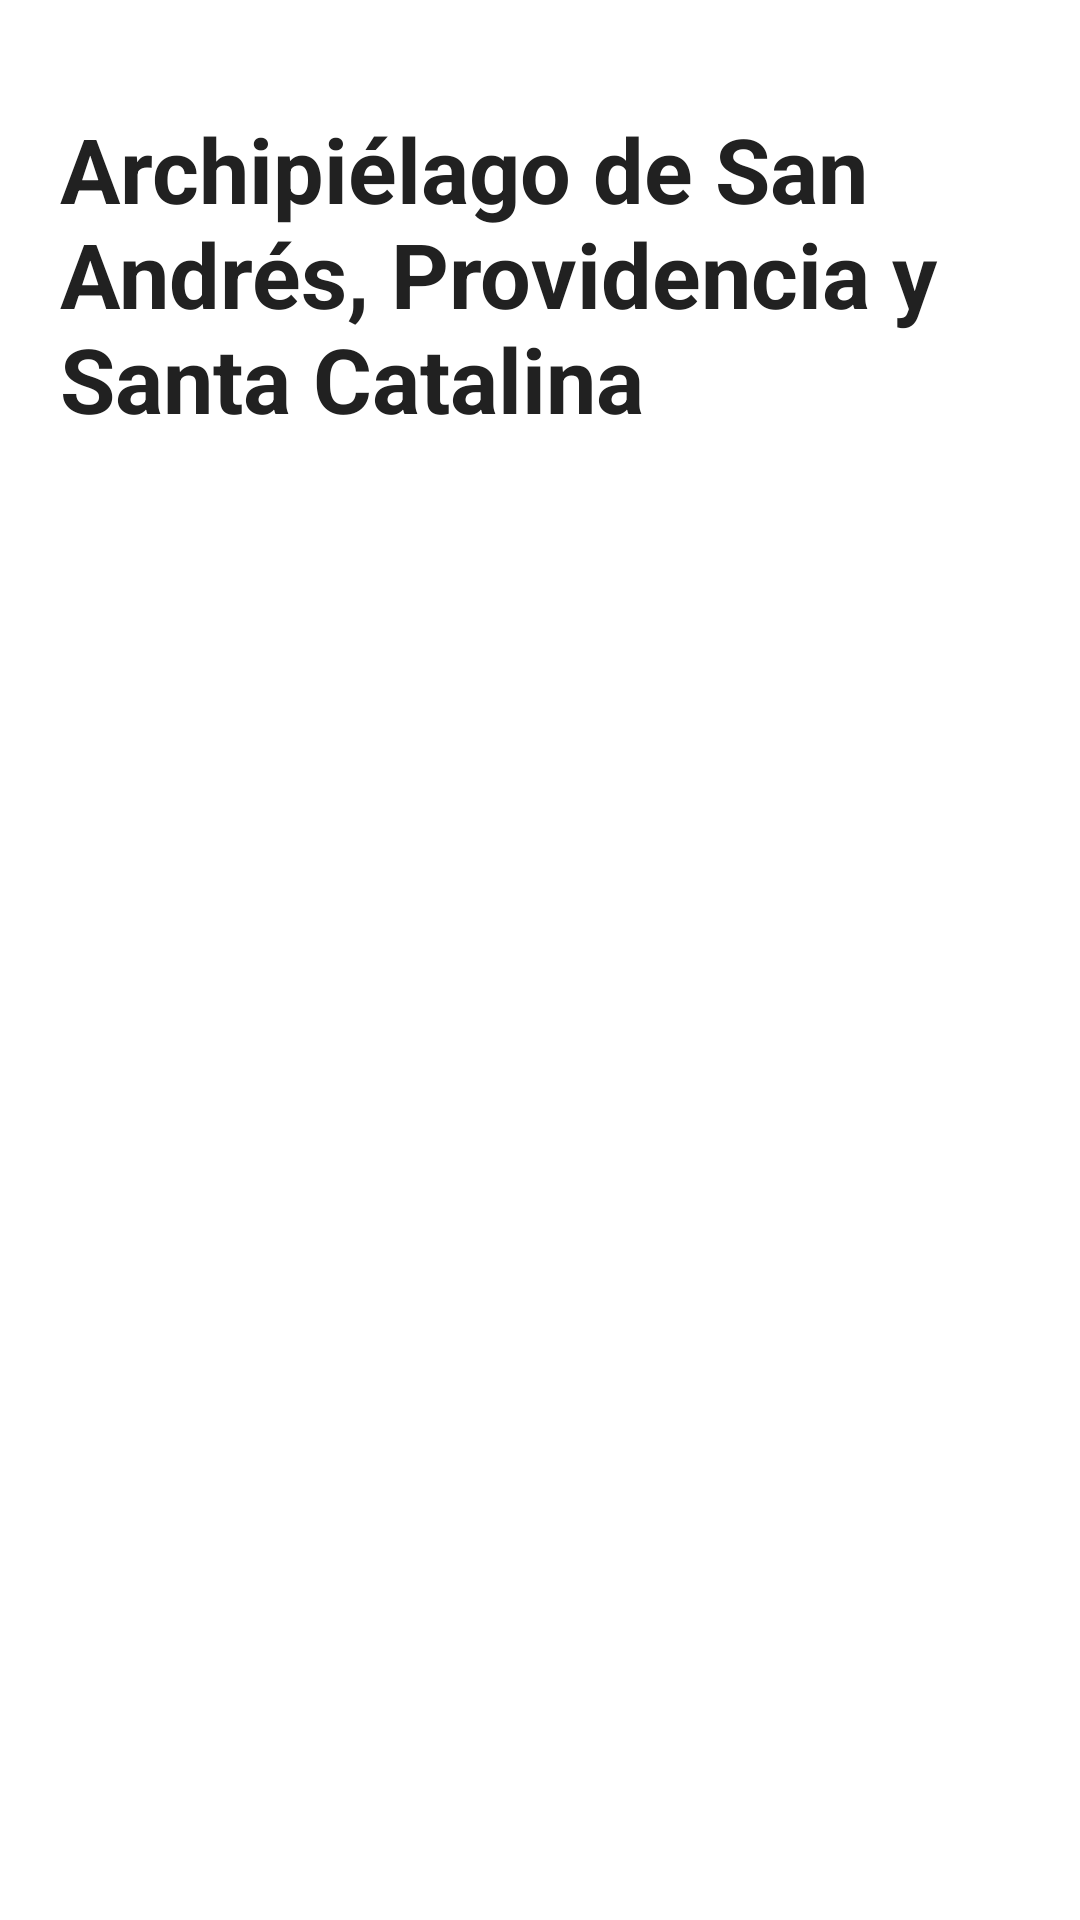

Write the Android layout XML for this screen, with the resource values it uses.
<!-- AndroidManifest.xml: application theme Theme.ProgramacionMovilCiclo4 -->
<!-- res/layout/activity_main.xml -->
<?xml version="1.0" encoding="utf-8"?>
<androidx.constraintlayout.widget.ConstraintLayout xmlns:android="http://schemas.android.com/apk/res/android"
    xmlns:app="http://schemas.android.com/apk/res-auto"
    xmlns:tools="http://schemas.android.com/tools"
    android:layout_width="match_parent"
    android:layout_height="match_parent"
    android:orientation="vertical"
    tools:layout_editor_absoluteX="32dp"
    tools:layout_editor_absoluteY="14dp">

    <TextView
        android:layout_width="wrap_content"
        android:layout_height="wrap_content"
        android:id="@+id/textview"
        android:layout_marginStart="20dp"
        android:layout_marginTop="36dp"
        android:layout_marginLeft="20dp"
        android:text="Archipiélago de San Andrés, Providencia y Santa Catalina"
        android:textStyle="bold"
        android:textSize="30sp"
        android:textColor="@color/black"
        app:layout_constraintStart_toStartOf="parent"
        app:layout_constraintTop_toTopOf="parent"/>
    
    <androidx.recyclerview.widget.RecyclerView
        android:layout_width="match_parent"
        android:layout_height="0dp"
        android:id="@+id/recyclerView"
        android:layout_marginTop="20dp"
        app:layout_constraintBottom_toBottomOf="parent"
        app:layout_constraintEnd_toEndOf="parent"
        app:layout_constraintHorizontal_bias="0.0"
        app:layout_constraintStart_toStartOf="parent"
        app:layout_constraintTop_toBottomOf="@id/textview"/>



</androidx.constraintlayout.widget.ConstraintLayout>
<!-- resources referenced by this layout -->
<resources>
  <color name="black">#212121</color>
  <style name="Theme.ProgramacionMovilCiclo4" parent="Theme.MaterialComponents.DayNight.DarkActionBar">
          
          <item name="colorPrimary">@color/purple_500</item>
          <item name="colorPrimaryVariant">@color/purple_700</item>
          <item name="colorOnPrimary">@color/white</item>
          
          <item name="colorSecondary">@color/teal_200</item>
          <item name="colorSecondaryVariant">@color/teal_700</item>
          <item name="colorOnSecondary">@color/black</item>
          
          <item name="android:statusBarColor" tools:targetApi="l">?attr/colorPrimaryVariant</item>
          
      </style>
  <color name="purple_500">#00BCD4</color>
  <color name="purple_700">#0097A7</color>
  <color name="white">#ECEFF1</color>
  <color name="teal_200">#B39DDB</color>
  <color name="teal_700">#9575CD</color>
</resources>
